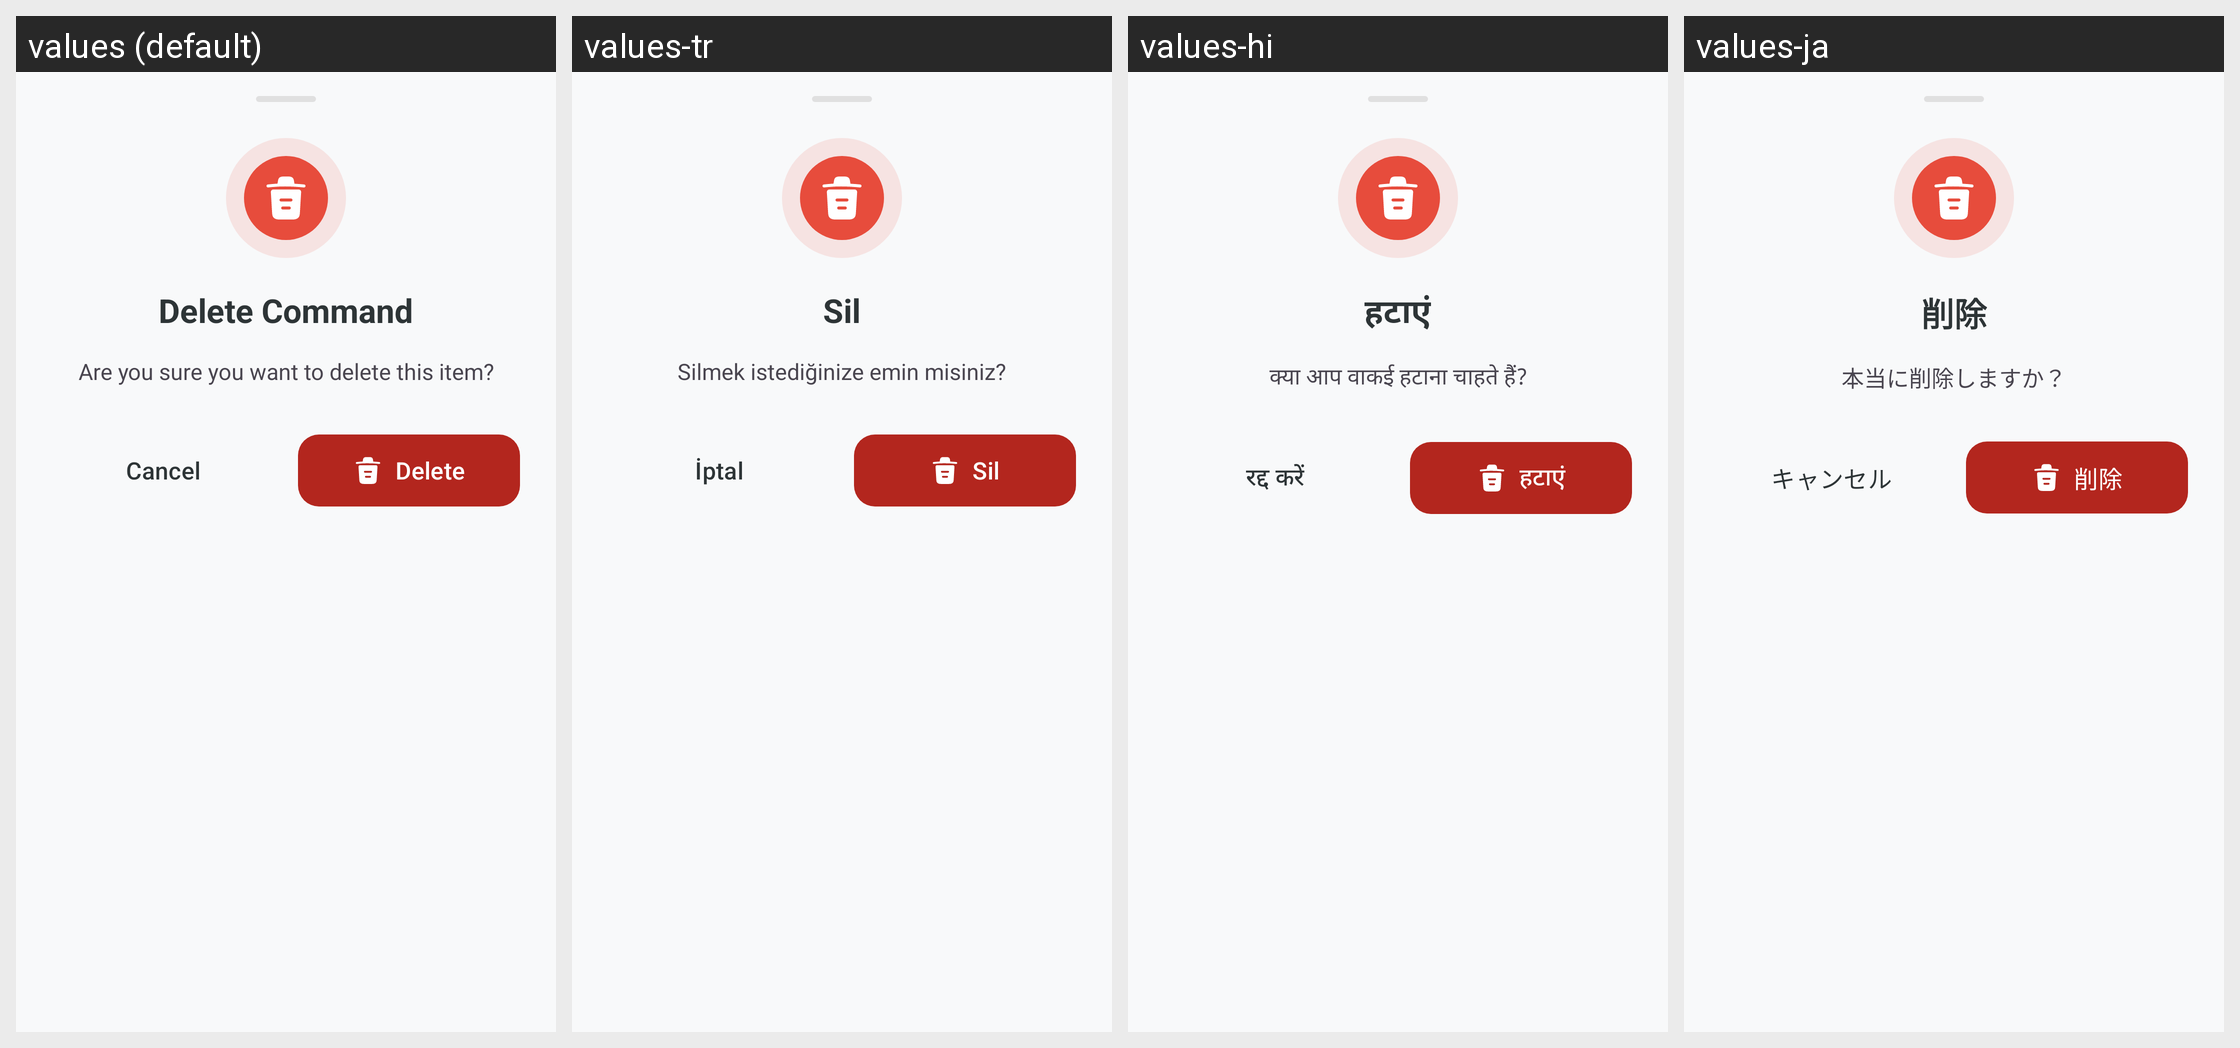

This grid shows one Android layout under several languages. Give, for every string resource on the screen, its name, the default text and each shown locale's text.
Android screen res/layout/bottom_sheet_delete_confirm.xml rendered under 4 locales, left to right: values (default), values-tr, values-hi, values-ja. Device: Nexus 5 (rendered at 1080×1920; each locale shown at half size, 540×960, under a caption strip naming it); theme Theme.KGPT.
Other locales in the repository, not shown: values-ar, values-bn, values-de, values-es, values-fr, values-id, values-it, values-ko, values-nl, values-pl, values-pt, values-ru, values-sw, values-th, values-ur, values-vi, values-zh.
Strings drawn on this screen, with the default value and each locale's value (text and hints the layout hard-codes, and strings that could not be matched under every locale, appear in the picture but are not listed):

delete_title
  values: Delete Command
  values-tr: Sil
  values-hi: हटाएं
  values-ja: 削除

delete_message
  values: Are you sure you want to delete this item?
  values-tr: Silmek istediğinize emin misiniz?
  values-hi: क्या आप वाकई हटाना चाहते हैं?
  values-ja: 本当に削除しますか？

btn_cancel
  values: Cancel
  values-tr: İptal
  values-hi: रद्द करें
  values-ja: キャンセル

action_delete
  values: Delete
  values-tr: Sil
  values-hi: हटाएं
  values-ja: 削除
